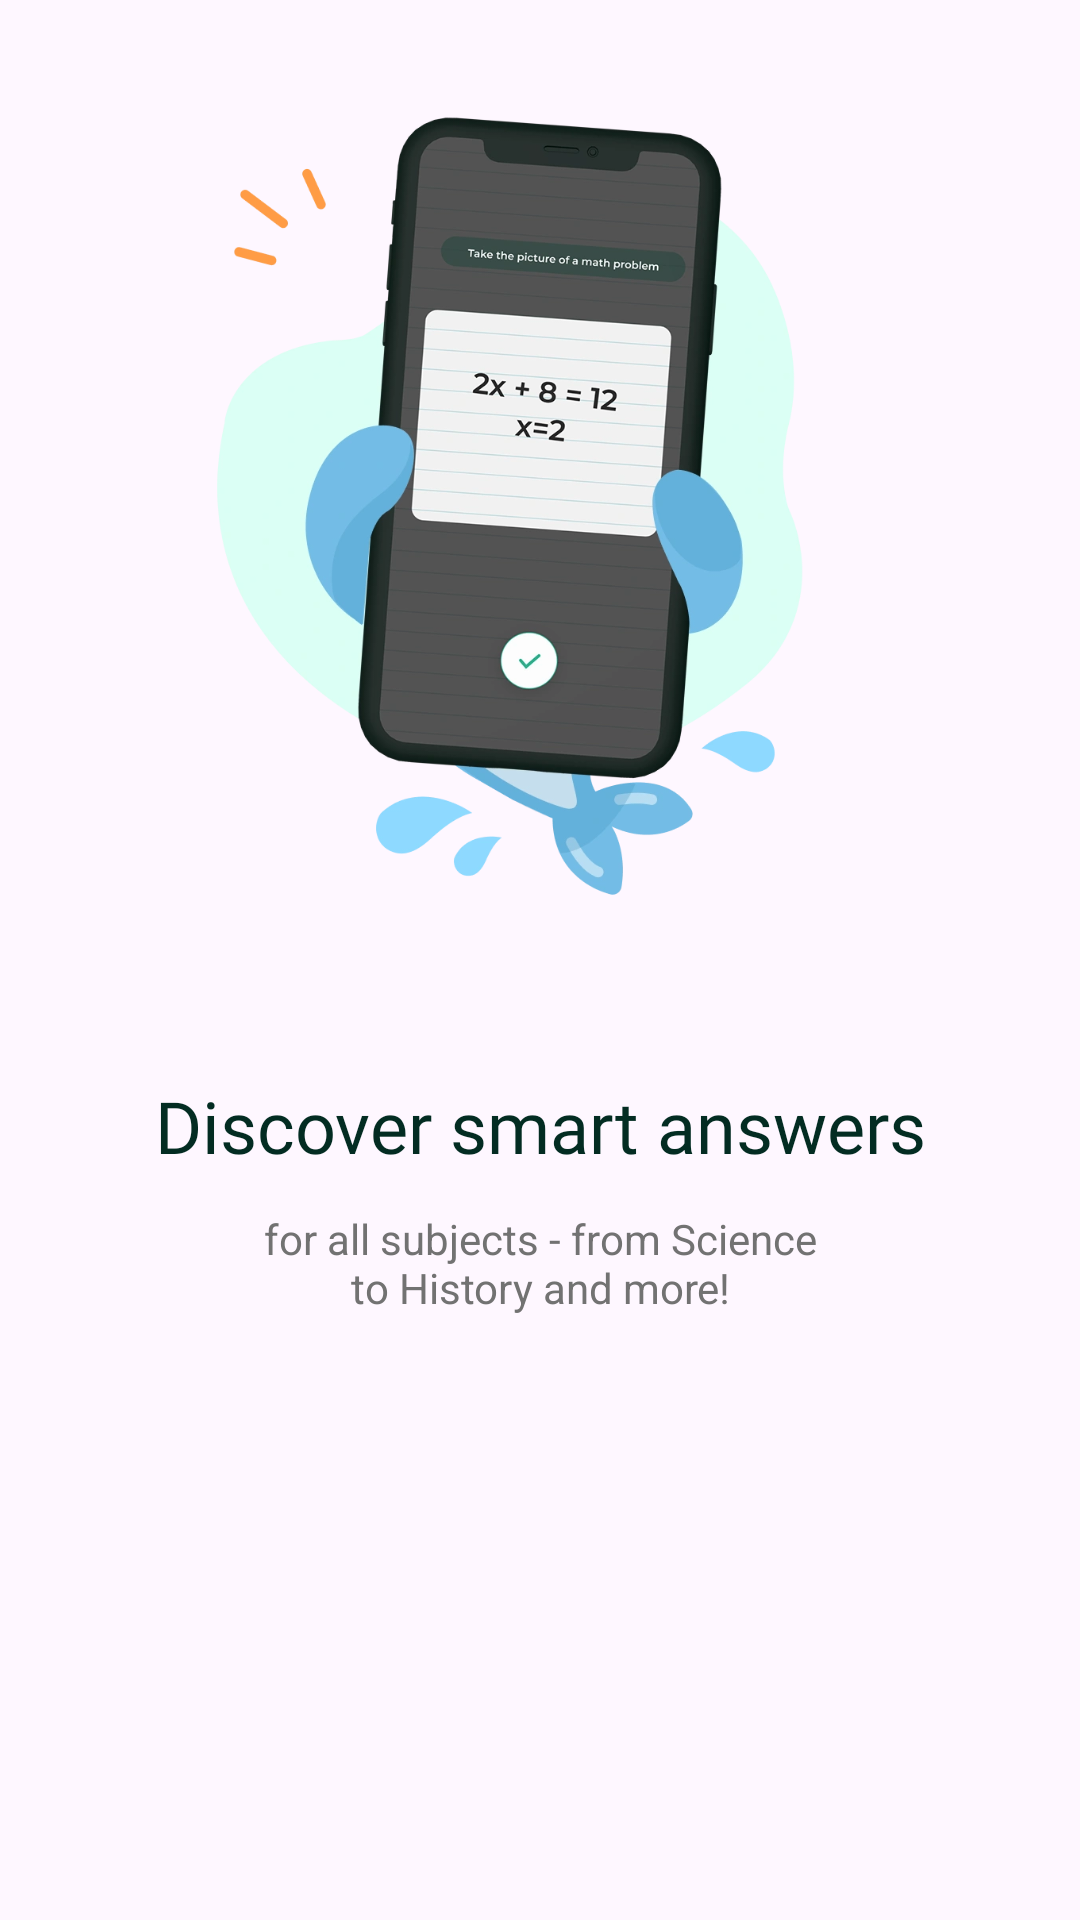

This screen was rendered from an Android layout file. Write that file and the resources it references.
<!-- AndroidManifest.xml: application theme Theme.MathSolverAI -->
<!-- res/layout/fragment_onboarding2.xml -->
<?xml version="1.0" encoding="utf-8"?>
<androidx.constraintlayout.widget.ConstraintLayout xmlns:android="http://schemas.android.com/apk/res/android"
    xmlns:tools="http://schemas.android.com/tools"
    android:layout_width="match_parent"
    android:layout_height="match_parent"
    xmlns:app="http://schemas.android.com/apk/res-auto"
    tools:context=".ui.fragment.FragmentOnboarding2">

    <androidx.appcompat.widget.AppCompatImageView
        android:id="@+id/appCompatImageView"
        android:layout_width="0dp"
        android:layout_height="0dp"
        android:src="@drawable/bg_onboard_1"
        android:layout_marginHorizontal="@dimen/widget_size_24"
        app:layout_constraintDimensionRatio="1:1"
        app:layout_constraintEnd_toEndOf="parent"
        app:layout_constraintStart_toStartOf="parent"
        app:layout_constraintTop_toTopOf="parent" />

    <TextView
        android:id="@+id/tvTitle"
        android:layout_width="0dp"
        android:layout_height="wrap_content"
        android:layout_marginHorizontal="@dimen/widget_size_29"
        android:fontFamily="@font/montserrat_bold"
        android:gravity="center"
        android:layout_marginTop="@dimen/widget_size_47"
        android:text="Discover smart answers"
        android:textColor="#032C22"
        android:textSize="@dimen/font_size_24"
        app:layout_constraintEnd_toEndOf="parent"
        app:layout_constraintStart_toStartOf="parent"
        app:layout_constraintTop_toBottomOf="@+id/appCompatImageView" />
    <TextView
        android:layout_width="0dp"
        android:layout_height="wrap_content"
        android:layout_marginHorizontal="@dimen/widget_size_45"
        android:layout_marginTop="@dimen/widget_size_12"
        android:paddingHorizontal="@dimen/widget_size_40"
        android:text="for all subjects - from Science to History and more!"
        android:textColor="#727272"
        android:textSize="@dimen/font_size_14"
        android:gravity="center"
        app:layout_constraintEnd_toEndOf="parent"
        app:layout_constraintStart_toStartOf="parent"
        app:layout_constraintTop_toBottomOf="@+id/tvTitle" />

</androidx.constraintlayout.widget.ConstraintLayout>
<!-- resources referenced by this layout -->
<resources>
  <dimen name="font_size_14">14sp</dimen>
  <dimen name="font_size_24">24sp</dimen>
  <dimen name="widget_size_12">12dp</dimen>
  <dimen name="widget_size_24">24dp</dimen>
  <dimen name="widget_size_29">29dp</dimen>
  <dimen name="widget_size_40">40dp</dimen>
  <dimen name="widget_size_45">45dp</dimen>
  <dimen name="widget_size_47">47dp</dimen>
  <!-- drawable bg_onboard_1: webp bitmap (drawable, 55826 bytes) -->
  <style name="Theme.MathSolverAI" parent="Base.Theme.MathSolverAI" />
  <style name="Base.Theme.MathSolverAI" parent="Theme.Material3.DayNight.NoActionBar">
          
          
      </style>
</resources>
